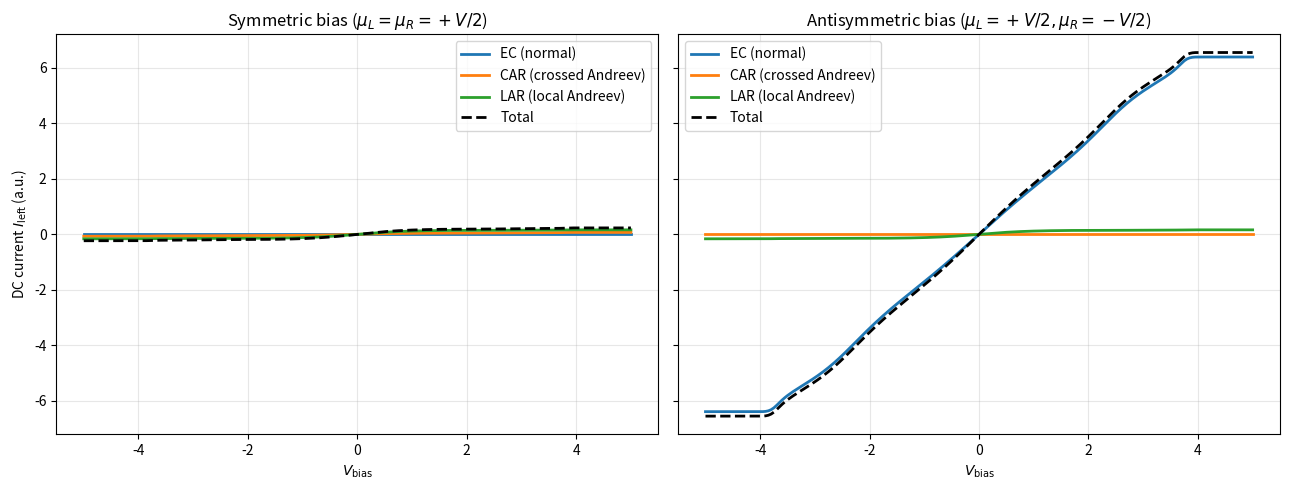
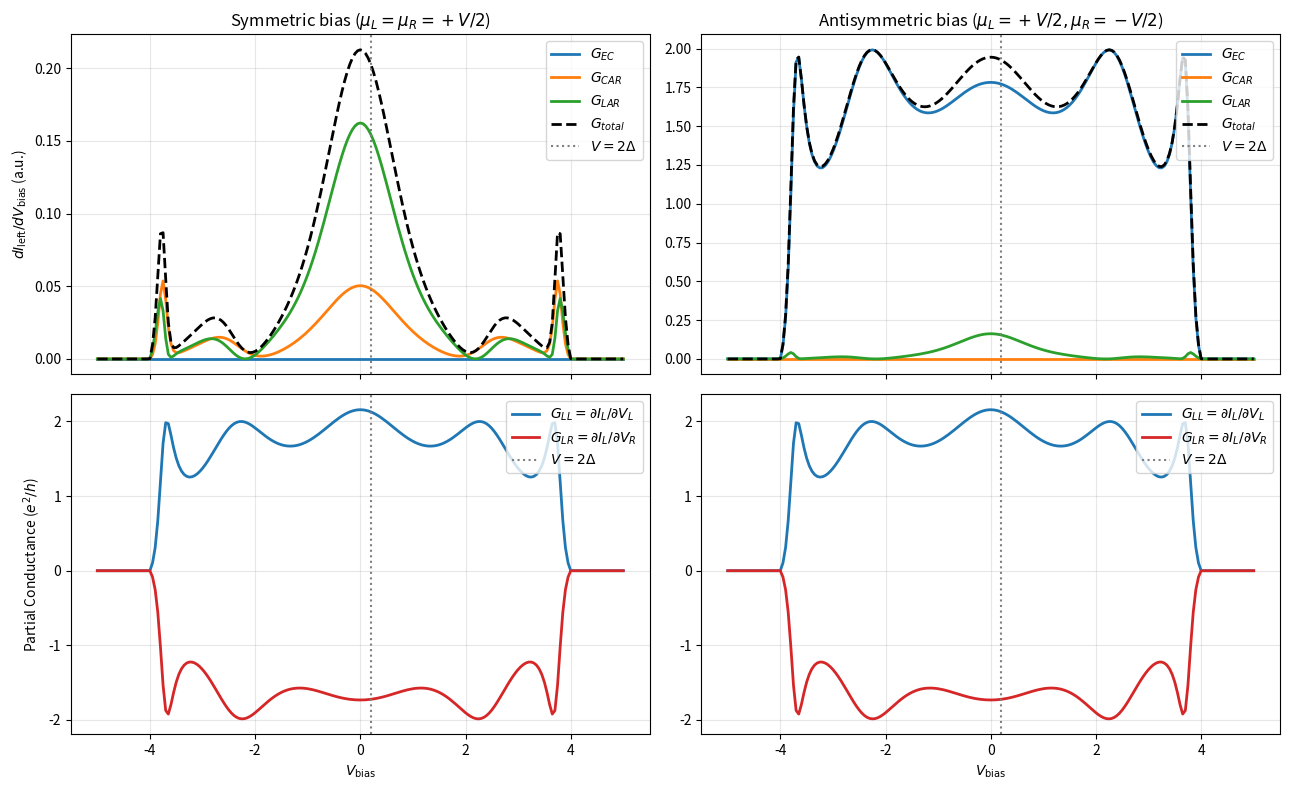

Write the Python code that produced these figures, in order.
#%% --- IMPORTS --- 
import numpy as np
from numpy.linalg import inv
from scipy.linalg import norm
import matplotlib.pyplot as plt

"""
WORKFLOW:
[ Lead ]  ──>  [ Junction ]  ──>  [ TransmissionSpectrum ]  ──>  [ TransportVisualizer ]
 (Leads &       (Solves Dyson       (Applies Voltage/Bias,        (Plots 1x2 & 2x2
 Self-Energy)    & $T(E)$ curves)    Fermi Distributions & $dI/dV$) Figures)

useful for dicts:   print(dict.keys())
                    print(vars(dict))
"""
#%% --- HELPER FUNCTIONS ---
def tau_z(): return np.array([[1, 0], [0, -1]], dtype=complex)
def tau_x(): return np.array([[0, 1], [1, 0]], dtype=complex)

def site_slice(site_index, dim_per_site):
    start = site_index * dim_per_site
    return slice(start, start + dim_per_site)

def build_lattice_hamiltonian(onsite_blocks, bonds):
    dim = onsite_blocks[0].shape[0]
    n_sites = len(onsite_blocks)
    H = np.zeros((n_sites * dim, n_sites * dim), dtype=complex)
    for i, block in enumerate(onsite_blocks):
        H[site_slice(i, dim), site_slice(i, dim)] = block
    for site_a, site_b, hop in bonds:
        H[site_slice(site_a, dim), site_slice(site_b, dim)] = hop
        H[site_slice(site_b, dim), site_slice(site_a, dim)] = hop.conj().T
    return H

def embed_lead_coupling(local_couplings, n_sites, dim_per_site):
    dim_lead = next(iter(local_couplings.values())).shape[1]
    V = np.zeros((n_sites * dim_per_site, dim_lead), dtype=complex)
    for site_index, block in local_couplings.items():
        V[site_slice(site_index, dim_per_site), :] = block
    return V


#%% --- CLASSES --- 
class Lead:
    """Manages semi-infinite lead surface Green's functions via Lopez-Sancho decimation."""
    def __init__(self, name, H_onsite, V_hop, V_coupling, eta=1e-6):
        self.name = name
        self.H_onsite = np.asarray(H_onsite, dtype=complex)
        self.V_hop = np.asarray(V_hop, dtype=complex)
        self.V_coupling = np.asarray(V_coupling, dtype=complex)
        self.eta = eta

    def surface_gf(self, E, max_iter=400, tol=1e-14):
        dim = self.H_onsite.shape[0]
        z = (E + 1j * self.eta) * np.eye(dim, dtype=complex)
        alpha, beta = self.V_hop.copy(), self.V_hop.conj().T.copy()
        eps_s, eps_b = self.H_onsite.copy(), self.H_onsite.copy()
        for _ in range(max_iter):
            g = inv(z - eps_b)
            alpha_g, beta_g = alpha @ g, beta @ g
            eps_s += alpha_g @ beta
            eps_b += alpha_g @ beta + beta_g @ alpha
            alpha, beta = alpha_g @ alpha, beta_g @ beta
            if norm(alpha, np.inf) < tol and norm(beta, np.inf) < tol:
                break
        return inv(z - eps_s)

    def self_energy(self, E):
        return self.V_coupling @ self.surface_gf(E) @ self.V_coupling.conj().T


class Junction:
    """Represents the Central Scattering Region connected to arbitrary leads."""
    def __init__(self, H_C, leads, site_of):
        self.H_C = np.asarray(H_C, dtype=complex)
        self.leads = list(leads)
        self.site_of = site_of
        self.tau_idx = {"e": 0, "h": 1}

    def solve(self, E, eta=1e-6):
        dim = self.H_C.shape[0]
        sigmas = {lead.name: lead.self_energy(E) for lead in self.leads}
        sigma_tot = sum(sigmas.values())
        GR = inv((E + 1j * eta) * np.eye(dim, dtype=complex) - self.H_C - sigma_tot)
        GA = GR.conj().T
        gammas = {name: -2.0 * np.imag(s) for name, s in sigmas.items()}
        return {"GR": GR, "GA": GA, "gammas": gammas}

    def _channel_trans(self, state, l1, t1, l2, t2):
        idx1 = 2 * self.site_of[l1] + self.tau_idx[t1]
        idx2 = 2 * self.site_of[l2] + self.tau_idx[t2]
        G1 = state['gammas'][l1][idx1, idx1].real
        G2 = state['gammas'][l2][idx2, idx2].real
        return G1 * G2 * (state['GR'][idx1, idx2] * state['GA'][idx2, idx1]).real

    def compute_spectrum(self, E_sweep, eta=1e-5):
        """Precomputes energy-dependent transmissions for all sub-channels."""
        ch_names = ["ee", "eh_cross", "he_cross", "hh", "eh_local", "he_local"]
        data = {l: {k: np.zeros(len(E_sweep)) for k in ch_names} for l in ["left", "right"]}
        defs = {
            "left":  {"ee":("left","e","right","e"), "eh_cross":("left","e","right","h"), 
                      "he_cross":("left","h","right","e"), "hh":("left","h","right","h"), 
                      "eh_local":("left","e","left","h"), "he_local":("left","h","left","e")},
            "right": {"ee":("right","e","left","e"), "eh_cross":("right","e","left","h"), 
                      "he_cross":("right","h","left","e"), "hh":("right","h","left","h"), 
                      "eh_local":("right","e","right","h"), "he_local":("right","h","right","e")}
        }
        for idx, E in enumerate(E_sweep):
            state = self.solve(E, eta=eta)
            for lead in ["left", "right"]:
                for ch, (l1, t1, l2, t2) in defs[lead].items():
                    data[lead][ch][idx] = self._channel_trans(state, l1, t1, l2, t2)
        return TransmissionSpectrum(E_sweep, data)


# TRANSPORT CALCULATOR CLASS
class TransmissionSpectrum:
    """Encapsulates energy integration and voltage sweeps over transmission spectra."""
    def __init__(self, E_sweep, data):
        self.E_sweep = E_sweep
        self.data = data

    @staticmethod
    def _f_e(E, mu, kT):
        if kT == 0: return np.where(E < mu, 1.0, np.where(E == mu, 0.5, 0.0))
        return 1.0 / (1.0 + np.exp(np.clip((E - mu) / kT, -700, 700)))

    @staticmethod
    def _f_h(E, mu, kT):
        if kT == 0: return np.where(E < -mu, 1.0, np.where(E == -mu, 0.5, 0.0))
        return 1.0 / (1.0 + np.exp(np.clip((E + mu) / kT, -700, 700)))

    def calculate_current(self, bias, kT, out_name="left", in_name="right"):
        """Computes channel-resolved DC currents for a specific bias point."""
        ch = self.data[out_name]
        f_out_e, f_out_h = self._f_e(self.E_sweep, bias[out_name], kT), self._f_h(self.E_sweep, bias[out_name], kT)
        f_in_e,  f_in_h  = self._f_e(self.E_sweep, bias[in_name], kT),  self._f_h(self.E_sweep, bias[in_name], kT)

        i_ec  = np.trapezoid(ch['ee']*(f_out_e - f_in_e) - ch['hh']*(f_out_h - f_in_h), self.E_sweep)
        i_car = np.trapezoid(ch['eh_cross']*(f_out_e - f_in_h) - ch['he_cross']*(f_out_h - f_in_e), self.E_sweep)
        i_lar = np.trapezoid((ch['eh_local'] + ch['he_local'])*(f_out_e - f_out_h), self.E_sweep)
        return {'EC': i_ec, 'CAR': i_car, 'LAR': i_lar, 'total': i_ec + i_car + i_lar}

    def calculate_matrix(self, bias0, kT, leads=['left', 'right'], dV=1e-5):
        """Computes partial derivative matrix elements G_ij = dI_i / dV_j."""
        G = {}
        for i in leads:
            in_name = 'right' if i == 'left' else 'left'
            for j in leads:
                b_plus, b_minus = bias0.copy(), bias0.copy()
                b_plus[j] += dV; b_minus[j] -= dV
                r_plus  = self.calculate_current(b_plus, kT, i, in_name)
                r_minus = self.calculate_current(b_minus, kT, i, in_name)
                G[(i, j)] = (r_plus['total'] - r_minus['total']) / (2 * dV)
        return G

    def sweep(self, V_range, kT, dV=1e-4):
        """Runs symmetric & antisymmetric sweeps for both currents and conductances."""
        res = {
            'I':  {'sym': {k: [] for k in ['EC','CAR','LAR','total']}, 'anti': {k: [] for k in ['EC','CAR','LAR','total']}},
            'dI': {'sym': {k: [] for k in ['EC','CAR','LAR','total']}, 'anti': {k: [] for k in ['EC','CAR','LAR','total']}},
            'G':  {'sym': {'G_LL': [], 'G_LR': []}, 'anti': {'G_LL': [], 'G_LR': []}}
        }
        for Vb in V_range:
            for scheme in ['sym', 'anti']:
                sign = +1.0 if scheme == 'sym' else -1.0
                bias0   = {"left": +Vb / 2,         "right": sign * Vb / 2}
                b_plus  = {"left": +(Vb + dV) / 2,  "right": sign * (Vb + dV) / 2}
                b_minus = {"left": +(Vb - dV) / 2,  "right": sign * (Vb - dV) / 2}

                # Currents
                curr = self.calculate_current(bias0, kT)
                for k in curr: res['I'][scheme][k].append(curr[k])

                # Path derivatives dI / dV_bias
                r_p = self.calculate_current(b_plus, kT)
                r_m = self.calculate_current(b_minus, kT)
                for k in r_p: res['dI'][scheme][k].append((r_p[k] - r_m[k]) / (2 * dV))

                # Matrix elements dI_i / dV_j
                G_mat = self.calculate_matrix(bias0, kT, dV=1e-5)
                res['G'][scheme]['G_LL'].append(G_mat[('left', 'left')])
                res['G'][scheme]['G_LR'].append(G_mat[('left', 'right')])
        return res


# PLOTTING VISUALIZER CLASS
class TransportVisualizer:
    """Handles multi-panel figure creation for transport results."""
    @staticmethod
    def plot_currents(V_range, sweep_res):
        fig, axes = plt.subplots(1, 2, figsize=(13, 5), sharey=True)
        titles = {'sym': r'Symmetric bias ($\mu_L=\mu_R=+V/2$)', 'anti': r'Antisymmetric bias ($\mu_L=+V/2, \mu_R=-V/2$)'}
        for ax, scheme in zip(axes, ['sym', 'anti']):
            for key, label in [('EC', 'EC (normal)'), ('CAR', 'CAR (crossed Andreev)'), 
                               ('LAR', 'LAR (local Andreev)'), ('total', 'Total')]:
                style = 'k--' if key == 'total' else '-'
                ax.plot(V_range, sweep_res['I'][scheme][key], style, linewidth=2, label=label)
            ax.set_xlabel(r'$V_{\rm bias}$')
            ax.set_title(titles[scheme])
            ax.grid(alpha=0.3); ax.legend()
        axes[0].set_ylabel(r'DC current $I_{\rm left}$ (a.u.)')
        plt.tight_layout(); plt.show()

    @staticmethod
    def plot_conductance_matrix(V_range, sweep_res, delta):
        fig, axes = plt.subplots(2, 2, figsize=(13, 8), sharex=True)
        schemes = [('sym', r'Symmetric bias ($\mu_L = \mu_R = +V/2$)'),
                   ('anti', r'Antisymmetric bias ($\mu_L = +V/2, \mu_R = -V/2$)')]
        
        for col, (scheme, title) in enumerate(schemes):
            # Top row: Path derivatives
            ax_top = axes[0, col]
            for key in ['EC', 'CAR', 'LAR', 'total']:
                style = 'k--' if key == 'total' else '-'
                ax_top.plot(V_range, sweep_res['dI'][scheme][key], style, linewidth=2, label=f'$G_{{{key}}}$')
            ax_top.axvline(x=2 * delta, color='gray', linestyle=':', label=r'$V = 2\Delta$')
            ax_top.set_title(title); ax_top.grid(alpha=0.3); ax_top.legend(loc='upper right')

            # Bottom row: Partial derivative matrix elements
            ax_bot = axes[1, col]
            ax_bot.plot(V_range, sweep_res['G'][scheme]['G_LL'], linewidth=2, color='tab:blue', label=r'$G_{LL} = \partial I_L / \partial V_L$')
            ax_bot.plot(V_range, sweep_res['G'][scheme]['G_LR'], linewidth=2, color='tab:red', label=r'$G_{LR} = \partial I_L / \partial V_R$')
            ax_bot.axvline(x=2 * delta, color='gray', linestyle=':', label=r'$V = 2\Delta$')
            ax_bot.set_xlabel(r'$V_{\rm bias}$'); ax_bot.grid(alpha=0.3); ax_bot.legend(loc='upper right')

            if col == 0:
                ax_top.set_ylabel(r'$dI_{\rm left} / dV_{\rm bias}$ (a.u.)')
                ax_bot.set_ylabel(r'Partial Conductance ($e^2/h$)')
        plt.tight_layout(); plt.show()


#%% --- MAIN EXECUTION ---
if __name__ == "__main__":
    # Parameters
    t_n, t_s, mu_n, mu_s = 1.0, 1.0, 2.0, 2.0
    delta, eta, tc, n_sites = 0.1, 1e-5, 0.8, 5
    kT = 1e-2 * delta

    # Build System
    H_N, V_N = (2 * t_n - mu_n) * tau_z(), -t_n * tau_z()
    H_S = (2 * t_s - mu_s) * tau_z() + delta * tau_x()
    H_C = build_lattice_hamiltonian([H_S] * n_sites, [(i, i + 1, -t_s * tau_z()) for i in range(n_sites - 1)])

    lead_left = Lead("left", H_N, V_N, embed_lead_coupling({0: -tc * tau_z()}, n_sites, 2), eta=eta)
    lead_right = Lead("right", H_N, V_N, embed_lead_coupling({n_sites - 1: -tc * tau_z()}, n_sites, 2), eta=eta)
    junction = Junction(H_C, [lead_left, lead_right], site_of={"left": 0, "right": n_sites - 1})

    # 1. Compute Quantum Mechanics (Energy Transmission Spectrum)
    E_sweep = np.linspace(-3.0, 3.0, 5001)
    spectrum = junction.compute_spectrum(E_sweep, eta=eta)

    # 2. Compute Voltage Sweeps
    V_range = np.linspace(-5.0, 5.0, 201)
    sweep_results = spectrum.sweep(V_range, kT=kT)

    # 3. Plot Results
    TransportVisualizer.plot_currents(V_range, sweep_results)
    TransportVisualizer.plot_conductance_matrix(V_range, sweep_results, delta=delta)
# %%
